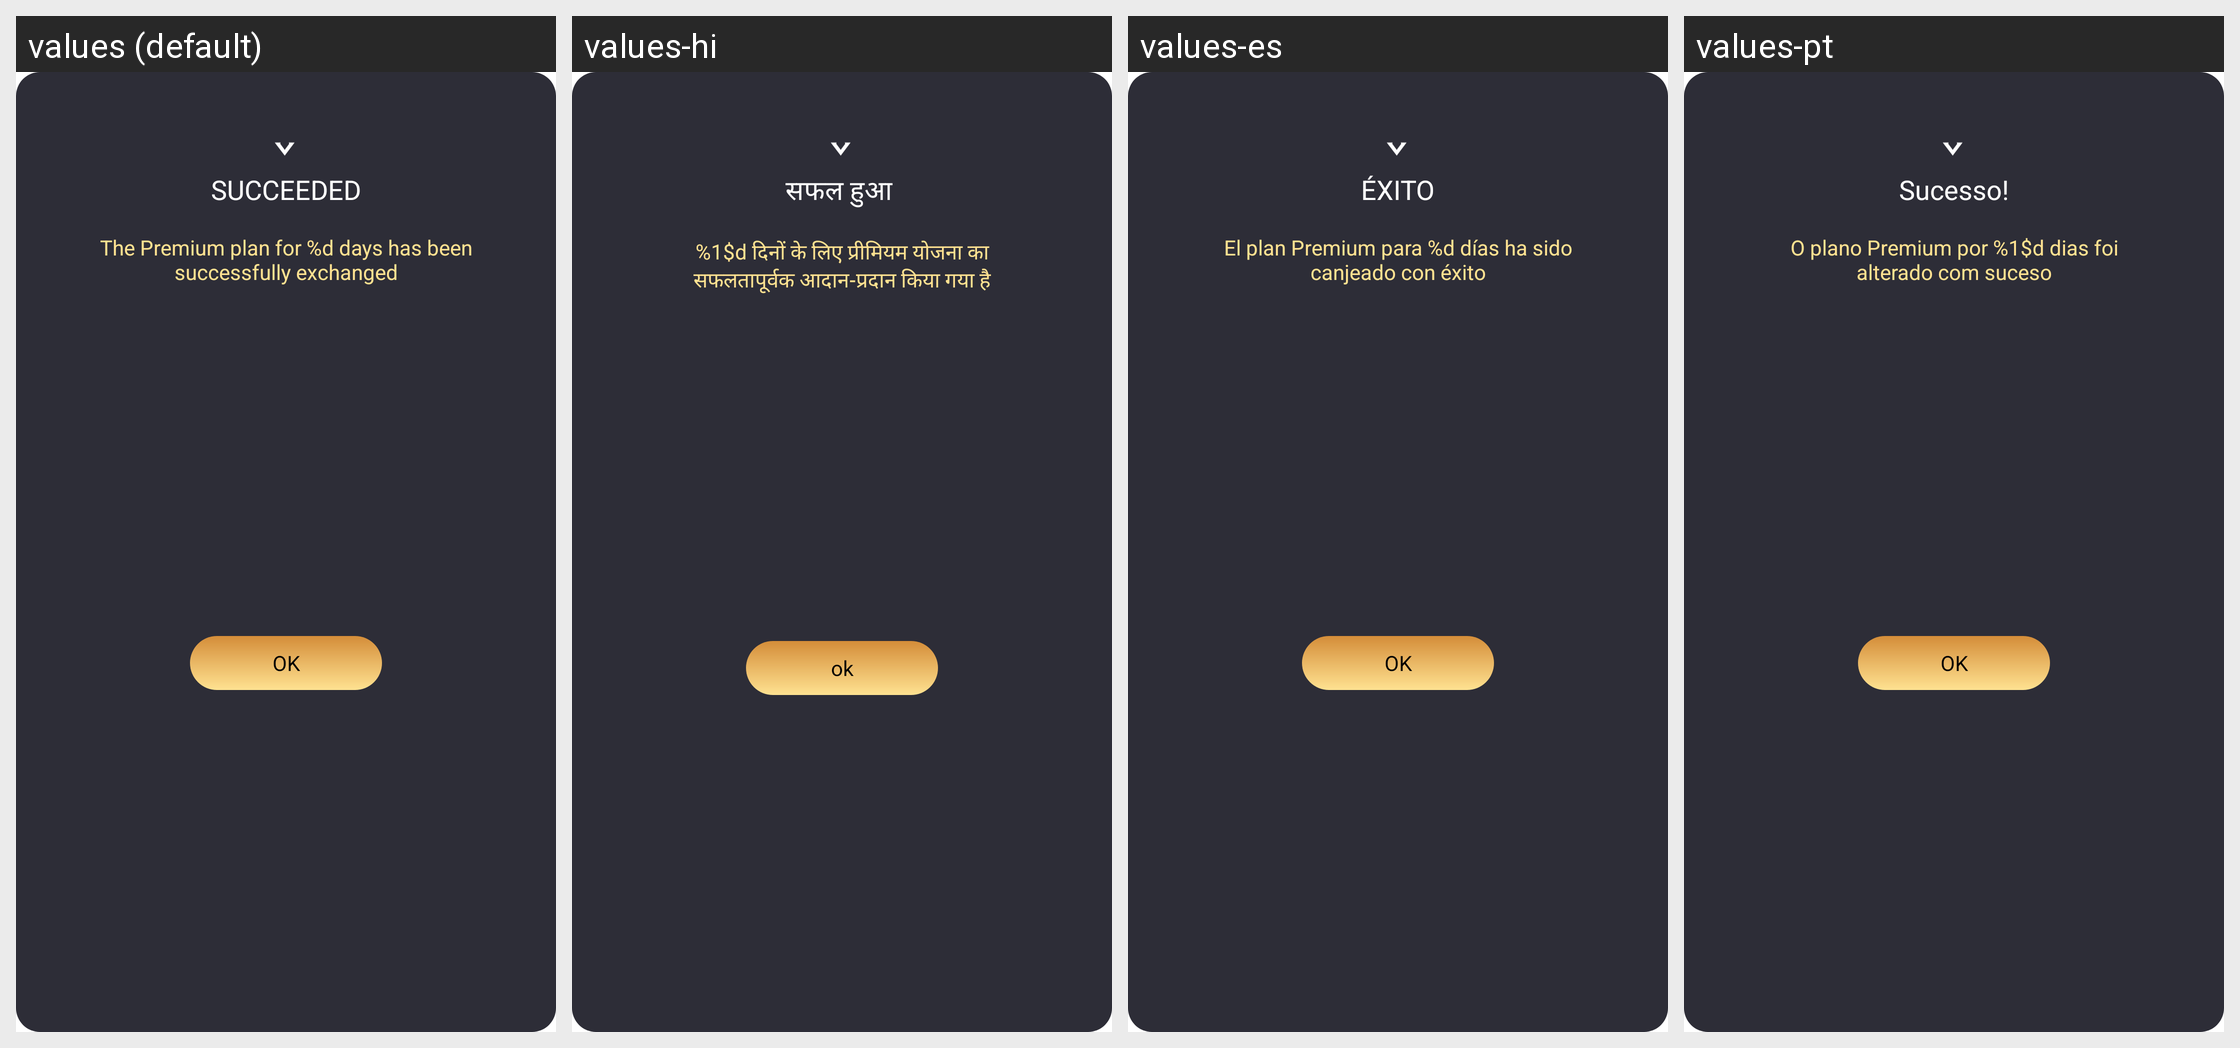

Translations of the strings shown on this Android screen, per locale in the grid:
Android screen res/layout/dialog_gold_exchange_vip.xml rendered under 4 locales, left to right: values (default), values-hi, values-es, values-pt. Device: Nexus 5 (rendered at 1080×1920; each locale shown at half size, 540×960, under a caption strip naming it); theme AppTheme.
Other locales in the repository, not shown: values-en, values-gu, values-kk, values-ky, values-ml, values-pa, values-pt-rBR, values-te.
Strings drawn on this screen, with the default value and each locale's value (text and hints the layout hard-codes, and strings that could not be matched under every locale, appear in the picture but are not listed):

big_succeeded
  values: SUCCEEDED
  values-hi: सफल हुआ 
  values-es: ÉXITO
  values-pt: Sucesso!

the_premium_plan_has_been_successfully_redeemed
  values: The Premium plan for %d days has been successfully exchanged
  values-hi: %1$d दिनों के लिए प्रीमियम योजना का सफलतापूर्वक आदान-प्रदान किया गया है
  values-es: El plan Premium para %d días ha sido canjeado con éxito
  values-pt: O plano Premium por %1$d dias foi alterado com suceso

ok
  values: OK
  values-hi: ok
  values-es: OK
  values-pt: OK
